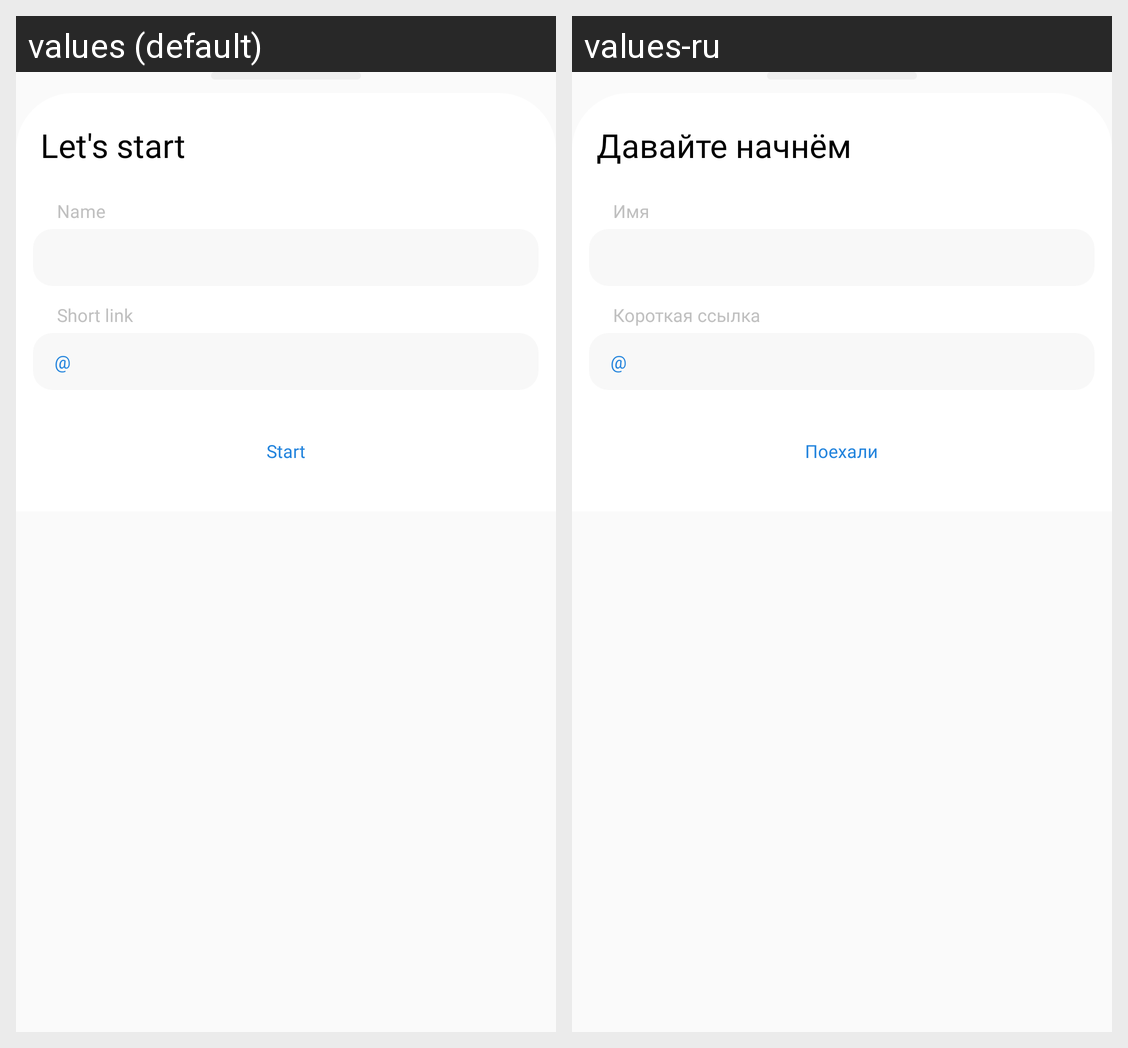

The same Android screen rendered under two of its app's locales, left to right. List the strings drawn on it with the default value and each locale's translation.
Android screen res/layout/fragment_specter_start.xml rendered under 2 locales, left to right: values (default), values-ru. Device: Nexus 5 (rendered at 1080×1920; each locale shown at half size, 540×960, under a caption strip naming it); theme Theme.specter.
Strings drawn on this screen, with the default value and each locale's value (text and hints the layout hard-codes, and strings that could not be matched under every locale, appear in the picture but are not listed):

specter_start_header
  values: Let's start
  values-ru: Давайте начнём

specter_start_input_name_header
  values: Name
  values-ru: Имя

specter_start_input_short_link_header
  values: Short link
  values-ru: Короткая ссылка

symbol_at
  values: @
  values-ru: @  [not translated; the default value is used]

specter_start_button_start
  values: Start
  values-ru: Поехали
